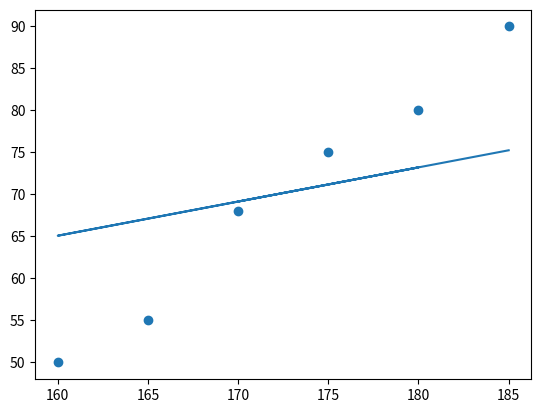

Write the Python code that produced this figure.
import numpy as np
import matplotlib.pyplot as plt

# 입력 데이터 (키(cm), 몸무게(kg))
X = np.array([170, 175, 180, 165, 160, 185])
y = np.array([68, 75, 80, 55, 50, 90])

# 모델 파라미터 초기화 (w: 가중치, b: 절편)
w = 0
b = 0

# 학습률(learning rate) 설정 
# 기존에는 0.0001이었으나, 학습률이 너무 높아서 최적의 가중치로 수렴하지 못하고 발산하는 형태가 됨
# 따라서 학습률을 조정하여 비용함수가 최소가 되는 지점으로 수렴하도록 함
lr = 0.00001

# 예측 함수 정의
# train함수 내부에서 전역변수 w,b의 값이 0에서 바뀌지 않는 것을 파악함
# 따라서 w,b를 파라미터로 넘겨주어 y_pred 값이 제대로 바뀌게 함
def predict(x,w,b):
    y_pred = w*x + b
    return y_pred

# 손실 함수 정의 (평균 제곱 오차)
def mse_loss(y_true, y_pred):
    mse = np.mean((y_true - y_pred)**2)
    return mse

# 경사 하강법(Gradient Descent)을 사용하여 손실 함수 최소화
def train(X, y, w, b, lr, epochs):
    for epoch in range(epochs):
        # 예측 값 계산
        y_pred = predict(X,w,b)
        
        # 손실 함수 계산
        loss = mse_loss(y, y_pred)
        
        # 가중치(w)와 절편(b) 업데이트
        grad_w = np.mean((y_pred - y)*X)
        grad_b = np.mean(y_pred - y)
        w = w - lr*grad_w
        b = b - lr*grad_b
        
        # 로그 출력
        if epoch % 100 == 0:
            print("Epoch %d: loss=%.4f, w=%.4f, b=%.4f" % (epoch, loss, w, b))
    
    return w, b

# 학습 실행
w, b = train(X, y, w, b, lr, epochs=1000)

my_height = 159
# train함수를 호출 한 후 리턴 받은 w,b 변수를 파라미터로 넘겨주어 predict값을 잘 받아 오게 함
my_weight = predict(my_height,w,b)

print("나의 키는 %dcm이고, 예측 몸무게는 %.1fkg입니다." % (my_height, my_weight))

plt.scatter(X,y)
plt.plot(X,predict(X,w,b))
plt.show()